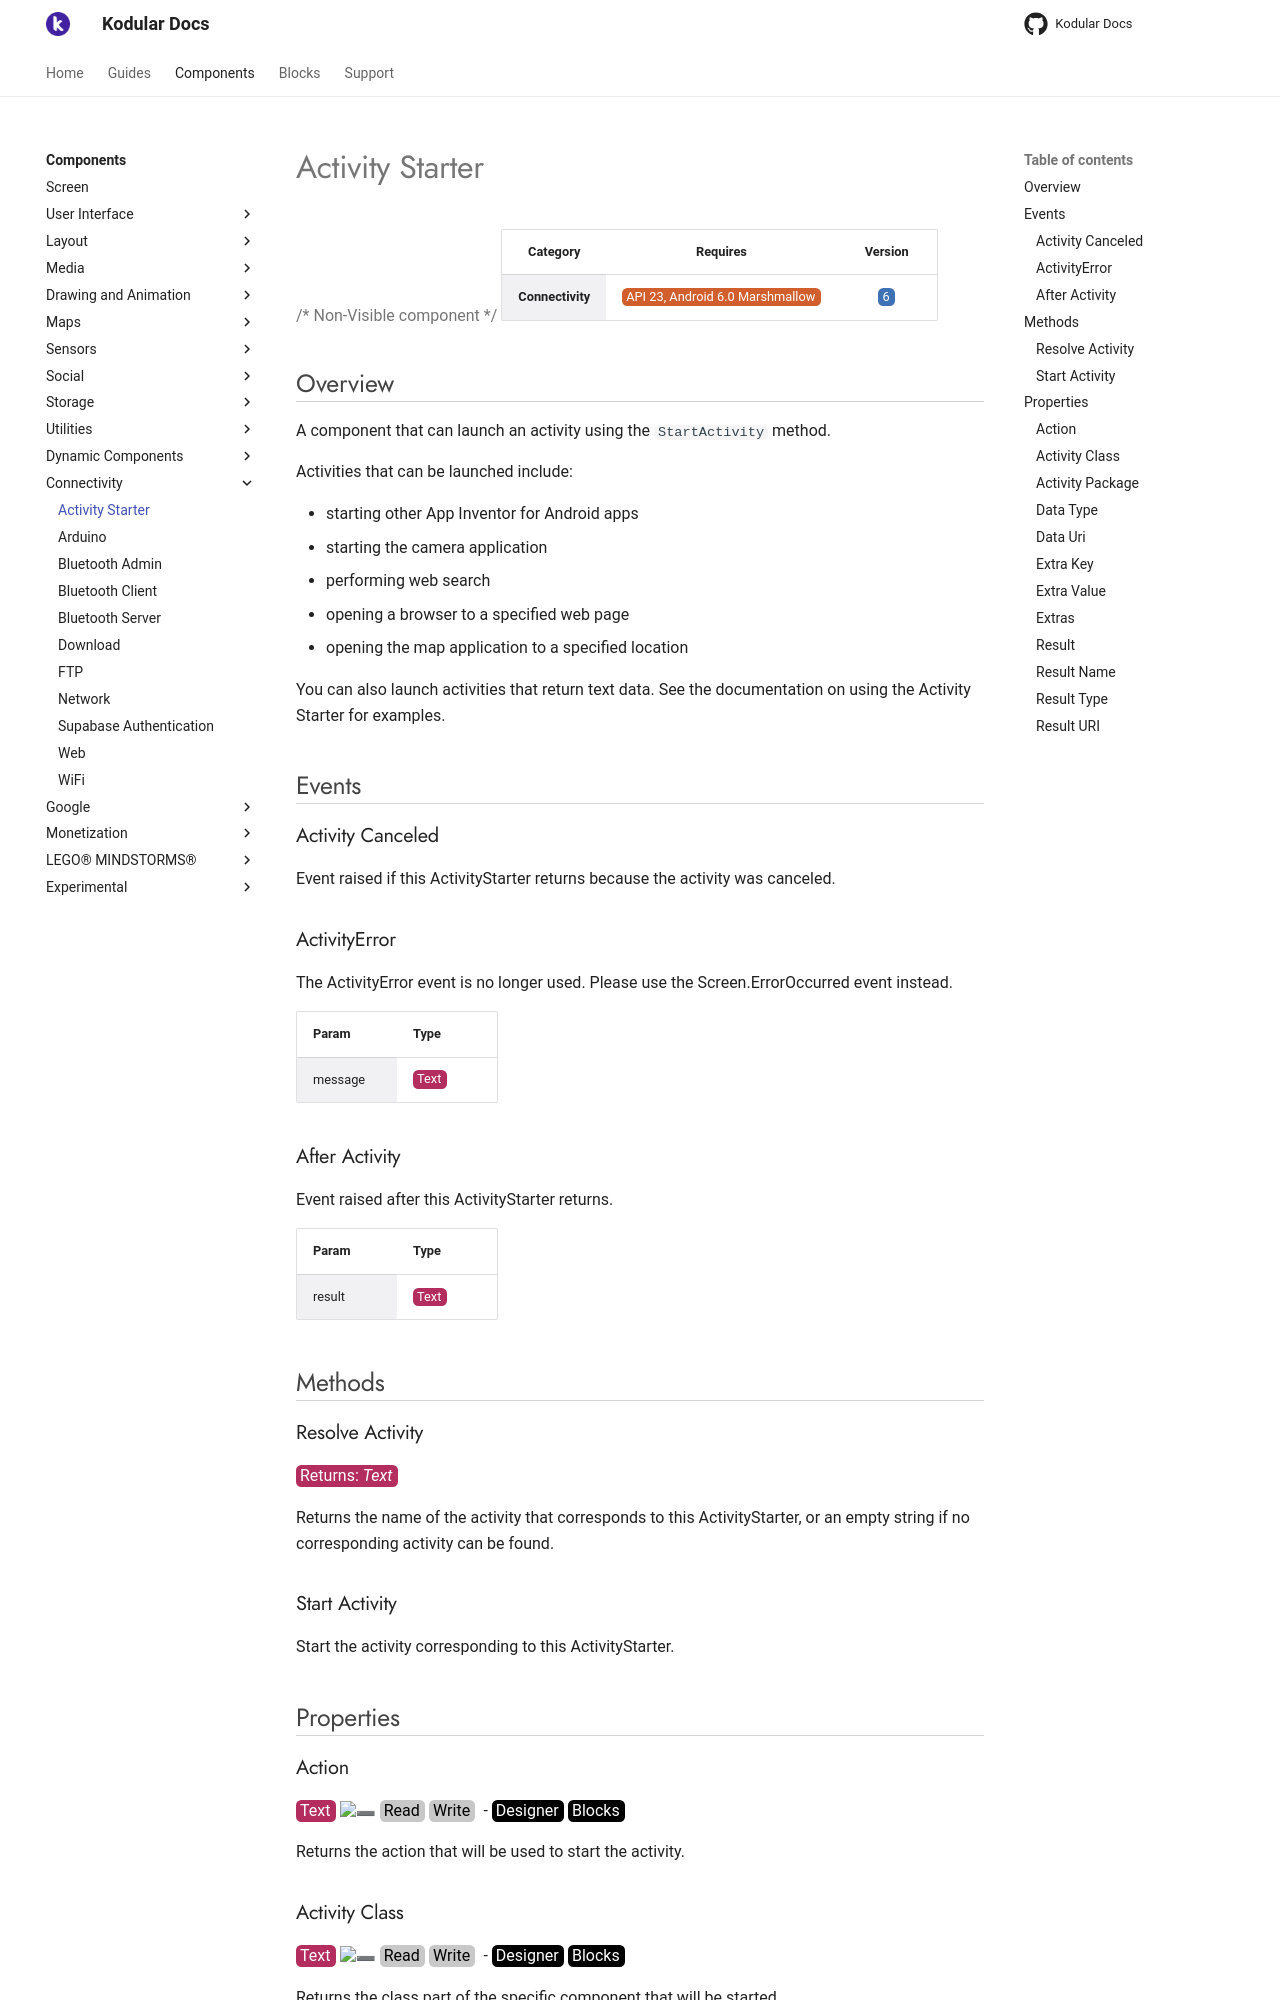

repository: Kodular/Documentation · page: components/connectivity/activity-starter/index.html · generator: jekyll

# Activity Starter

{>> Non-Visible component<<}

| Category | Requires | Version |
|:--------:|:-------:|:--------:|
|**Connectivity**|<span class="chip chip-any">API 23, Android 6.0 Marshmallow</span>|<span class="chip chip-number">6</span>|

## Overview

A component that can launch an activity using the `` StartActivity `` method.

Activities that can be launched include: 

*    starting other App Inventor for Android apps 
*    starting the camera application 
*    performing web search 
*    opening a browser to a specified web page
*    opening the map application to a specified location

You can also launch activities that return text data. See the documentation on using the Activity Starter for examples.

## Events

### Activity Canceled

Event raised if this ActivityStarter returns because the activity was canceled.

<div class="block" ai2-block="event" not-rendered="true" value="%7B%22componentName%22:%20%22Activity%20Starter%22,%20%22name%22:%20%22Activity%20Canceled%22,%20%22param%22:%20%5B%5D%7D"></div>

### ActivityError

The ActivityError event is no longer used. Please use the Screen.ErrorOccurred event instead.

<div class="block" ai2-block="event" not-rendered="true" value="%7B%22componentName%22:%20%22Activity%20Starter%22,%20%22name%22:%20%22ActivityError%22,%20%22param%22:%20%5B%22message%22%5D%7D"></div>

| Param | Type |
|--------|------|
|message|<span class="chip chip-text">Text</span>|

### After Activity

Event raised after this ActivityStarter returns.

<div class="block" ai2-block="event" not-rendered="true" value="%7B%22componentName%22:%20%22Activity%20Starter%22,%20%22name%22:%20%22After%20Activity%22,%20%22param%22:%20%5B%22result%22%5D%7D"></div>

| Param | Type |
|--------|------|
|result|<span class="chip chip-text">Text</span>|

## Methods

### Resolve Activity

<span class="chip chip-text">Returns: <i>Text</i></span>

Returns the name of the activity that corresponds to this ActivityStarter, or an empty string if no corresponding activity can be found.

<div class="block" ai2-block="method" not-rendered="true" value="%7B%22componentName%22:%20%22Activity%20Starter%22,%20%22name%22:%20%22Resolve%20Activity%22,%20%22output%22:%20true,%20%22param%22:%20%5B%5D%7D"></div>

### Start Activity

Start the activity corresponding to this ActivityStarter.

<div class="block" ai2-block="method" not-rendered="true" value="%7B%22componentName%22:%20%22Activity%20Starter%22,%20%22name%22:%20%22Start%20Activity%22,%20%22output%22:%20false,%20%22param%22:%20%5B%5D%7D"></div>

## Properties

### Action

<span style="user-select: none; white-space:pre-wrap;"><span class="chip chip-text">Text</span> :heavy_minus_sign: <span class="chip chip-rw">Read</span> <span class="chip chip-rw">Write</span>  - <span class="chip chip-bd">Designer</span> <span class="chip chip-bd">Blocks</span></span>

Returns the action that will be used to start the activity.

<div class="block" ai2-block="property" not-rendered="true" value="%7B%22componentName%22:%20%22Activity%20Starter%22,%20%22name%22:%20%22Action%22,%20%22getter%22:%20true%7D"></div>
<div class="block" ai2-block="property" not-rendered="true" value="%7B%22componentName%22:%20%22Activity%20Starter%22,%20%22name%22:%20%22Action%22,%20%22getter%22:%20false%7D"></div>

### Activity Class

<span style="user-select: none; white-space:pre-wrap;"><span class="chip chip-text">Text</span> :heavy_minus_sign: <span class="chip chip-rw">Read</span> <span class="chip chip-rw">Write</span>  - <span class="chip chip-bd">Designer</span> <span class="chip chip-bd">Blocks</span></span>

Returns the class part of the specific component that will be started.

<div class="block" ai2-block="property" not-rendered="true" value="%7B%22componentName%22:%20%22Activity%20Starter%22,%20%22name%22:%20%22Activity%20Class%22,%20%22getter%22:%20true%7D"></div>
<div class="block" ai2-block="property" not-rendered="true" value="%7B%22componentName%22:%20%22Activity%20Starter%22,%20%22name%22:%20%22Activity%20Class%22,%20%22getter%22:%20false%7D"></div>

### Activity Package

<span style="user-select: none; white-space:pre-wrap;"><span class="chip chip-text">Text</span> :heavy_minus_sign: <span class="chip chip-rw">Read</span> <span class="chip chip-rw">Write</span>  - <span class="chip chip-bd">Designer</span> <span class="chip chip-bd">Blocks</span></span>

Returns the package part of the specific component that will be started.

<div class="block" ai2-block="property" not-rendered="true" value="%7B%22componentName%22:%20%22Activity%20Starter%22,%20%22name%22:%20%22Activity%20Package%22,%20%22getter%22:%20true%7D"></div>
<div class="block" ai2-block="property" not-rendered="true" value="%7B%22componentName%22:%20%22Activity%20Starter%22,%20%22name%22:%20%22Activity%20Package%22,%20%22getter%22:%20false%7D"></div>

### Data Type

<span style="user-select: none; white-space:pre-wrap;"><span class="chip chip-text">Text</span> :heavy_minus_sign: <span class="chip chip-rw">Read</span> <span class="chip chip-rw">Write</span>  - <span class="chip chip-bd">Designer</span> <span class="chip chip-bd">Blocks</span></span>

Returns the MIME type to pass to the activity.

<div class="block" ai2-block="property" not-rendered="true" value="%7B%22componentName%22:%20%22Activity%20Starter%22,%20%22name%22:%20%22Data%20Type%22,%20%22getter%22:%20true%7D"></div>
<div class="block" ai2-block="property" not-rendered="true" value="%7B%22componentName%22:%20%22Activity%20Starter%22,%20%22name%22:%20%22Data%20Type%22,%20%22getter%22:%20false%7D"></div>
